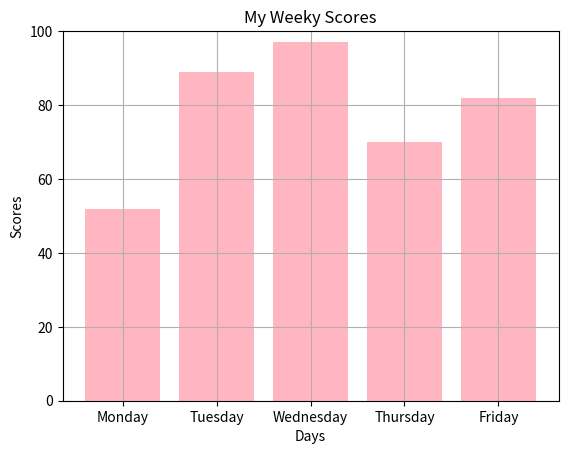

Write the Python code that produced this figure.
import matplotlib.pyplot as plt
scores = [52,89,97,70,82]
days = ["Monday","Tuesday","Wednesday","Thursday","Friday"]
plt.bar(days,scores,color = "lightpink")
plt.title("My Weeky Scores")
plt.xlabel("Days")
plt.ylabel("Scores")
plt.grid(True)
plt.ylim(0,100)
plt.show()
